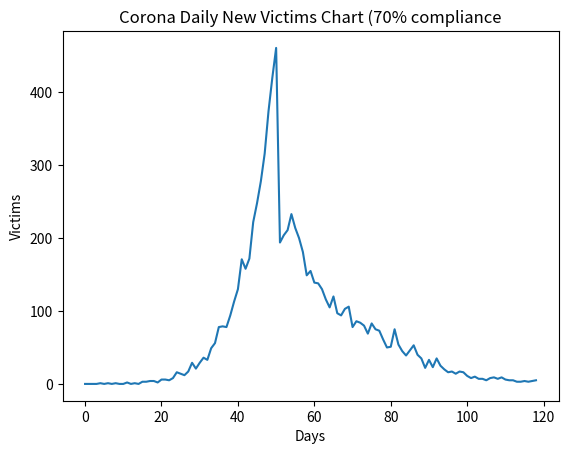

The script that saved this image:
import random
import matplotlib.pyplot as plt
import numpy as np


ASYMPTOMATIC = 0
MILD = 1
SEVERE = 2
CRITICAL = 3

VICTIM_SENIROTY = 0
VICTIM_TYPE = 1
VICTIM_COMPLIANCY = 2

NUM_DAYS = 120

general_compliance_level = 0

expentancy_dir = {
        0: 0.1,
        1: 0.15,
        2: 0.25,
        3: 0.25,
        4: 0.3,
        5: 0.4,
        6: 0.25,
        7: 0.25,
        8: 0.15,
        9: 0.13,
        10: 0.1,
        11: 0.05,
        12: 0.05,
        13: 0.01
}

def randomize_patient_type():
    temp = random.randint(1,100)
    if temp<30:
        type = ASYMPTOMATIC
    elif temp<30+56:
        type = MILD
    elif temp<30+56+10:
        type = SEVERE
    else:
        type = CRITICAL
    return type

def contagions(seniority):
    try:
        return expentancy_dir[seniority]
    except:
        return 0

def get_number_of_victims(seniority, victim_level_of_compliance):
    temp = random.uniform(0,1)
    #print("victim_level_of_compliance = {}, general_compliance_level = {}".format(victim_level_of_compliance, general_compliance_level))
    #exit(0)
    if victim_level_of_compliance<general_compliance_level:
        return 0
    elif temp<contagions(seniority):
        return 1
    else:
        return 0

def get_victim_level_of_compliance():
    return random.uniform(0,1)

state=0
day = 0
victim = [0, randomize_patient_type(), get_victim_level_of_compliance()]
victims_list = []
victims_list.append(victim)
history = []
dead = 0
while day < NUM_DAYS:
    number_of_known = sum(1 if (seniority>=5) else 0 for seniority, type, compliance in victims_list)
    number_of_hospitalized = sum(1 if (type == 2 or type == 3) else 0 for seniority,type,compliance in victims_list)
    number_of_critical = sum(1 if (type == 3) else 0 for seniority,type,compliance in victims_list)

    print("day {}: Number of Victims = {}, Number of known Victims = {}, Number of Hospitalized = {}, Number of Critical = {}, Number of Dead = {}".format(
        day, len(victims_list), number_of_known, number_of_hospitalized, number_of_critical, dead))
    history.append(number_of_known)


    if len(history) >= 2:
        if state == 0 and history[-1]-history[-2] >= 31:
            state=1
            general_compliance_level = 0.2
        if state == 1 and history[-1]-history[-2] >= 244:
            state=2
            general_compliance_level = 0.7

    next_victims_list = []
    for victim in victims_list:
        victim[VICTIM_SENIROTY] = victim[VICTIM_SENIROTY] + 1
        next_victims_list.append(victim)
        if victim[VICTIM_TYPE] != CRITICAL or victim[VICTIM_SENIROTY] != 27:
            new_victims = get_number_of_victims(victim[VICTIM_SENIROTY], victim[VICTIM_COMPLIANCY])
            for i in range(new_victims):
                new_victim = [0, randomize_patient_type(), get_victim_level_of_compliance()]
                next_victims_list.append(new_victim)
        else:
            dead = dead + 1
    victims_list = next_victims_list
    day = day + 1

print("history = {}".format(history))
new_knowns = np.diff(np.array(history))
print("new_knowns = {}".format(new_knowns))
for i in range(1,len(new_knowns)-1):
    print("new_known = {}, ratio = {}".format(new_knowns[i], new_knowns[i]/new_knowns[i-1]))

plt.xlabel('Days')
plt.ylabel('Victims')
plt.title('Corona Daily New Victims Chart (70% compliance')
plt.plot(new_knowns)
plt.show()

